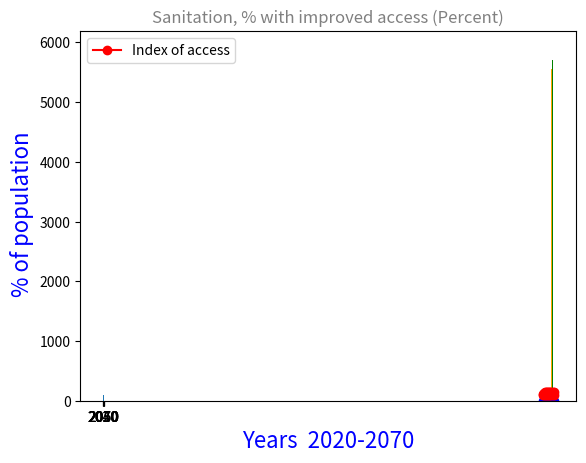
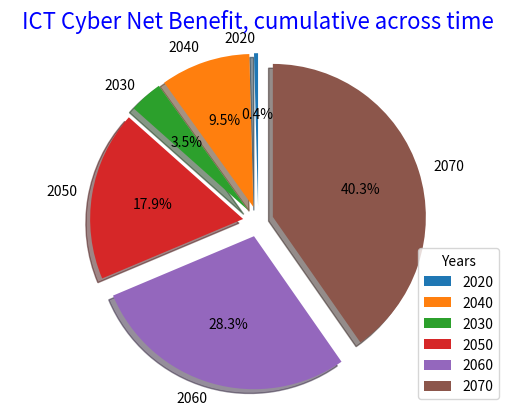
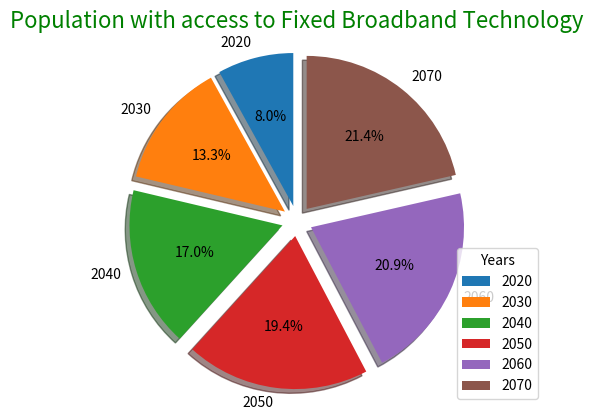

Here is the Python script that generated these plots, in order:
#!/usr/bin/env python
# coding: utf-8

# In[1]:


import pandas as pd
import matplotlib.pyplot as plt
   
Data = {'Year': [2020,2025, 2030, 2035, 2040, 2045, 2050, 2055, 2060, 2065, 2070],
        'n_phone': [114.5, 128.2, 138, 145, 148.9, 151.3, 152.8, 153.3 , 153.4, 153.3, 153.2  ]
       }
  
df = pd.DataFrame(Data,columns=['Year','n_phone'])
  
plt.plot(df['Year'], df['n_phone'], color='red', marker='o')
plt.title('Mobile phones per 100 people', fontsize=18,color='green')
plt.xlabel('Years 2020-2070', fontsize=14,color='blue')
plt.ylabel('Quantity of phones', fontsize=14,color='blue')
plt.legend(['Growth of usage'])
plt.grid(True)
plt.show()


# In[2]:


import pandas as pd
import matplotlib.pyplot as plt
   
Data = {'Year': [2020,2025, 2030, 2035, 2040, 2045, 2050, 2055, 2060, 2065, 2070],
        'n_phone': [1, 1.04, 1.05, 1.07, 1.13, 1.17, 1.19, 1.21 , 1.22, 1.23, 1.25  ]
       }
  
df = pd.DataFrame(Data,columns=['Year','n_phone'])
  
plt.plot(df['Year'], df['n_phone'], color='blue', marker='o')
plt.title('Electricity generation capacity per person', fontsize=18,color='green')
plt.xlabel('Years 2020-2070', fontsize=14,color='blue')
plt.ylabel('Kilowatt of electricity', fontsize=14,color='blue')
plt.legend(['Growth of usage'])
plt.grid(True)
plt.show()


# In[3]:


import pandas as pd
import matplotlib.pyplot as plt
   
Data = {'Year': [2020,2025, 2030, 2035, 2040, 2045, 2050, 2055, 2060, 2065, 2070],
        'n_kilowatt': [87.6, 88.6, 89.5, 91.4, 91.5, 92.7, 94.4, 95.2 , 96.2, 97.2, 97.8  ]
       }
  
df = pd.DataFrame(Data,columns=['Year','n_kilowatt'])
  
plt.plot(df['Year'], df['n_kilowatt'], color='red', marker='o')
plt.title('Population with access to electricity', fontsize=18,color='green')
plt.xlabel('Years 2020-2070', fontsize=14,color='blue')
plt.ylabel('percent of population', fontsize=14,color='blue')
plt.legend(['Index of access'])
plt.grid(True)
plt.show()


# In[4]:


import matplotlib.pyplot as plt
import pandas as pd
   
Data = {'Year': [2020,2025, 2030, 2035, 2040, 2045, 2050, 2055, 2060, 2065, 2070],
        'km': [5177.76, 5104.4, 5099.12,5121.88,5171.08,5238.63,5326.12,5430.82,5557.75,5713.8,5895.2]
       }
df = pd.DataFrame(Data,columns=['Year','km'])

New_Colors = ['green','blue','purple','brown','teal','yellow','red','black','orange']
plt.bar(df['Year'], df['km'], color=New_Colors)
plt.title('Total roads per person', fontsize=20,color='grey')
plt.xlabel('Years 2020-2070', fontsize=16,color='blue')
plt.ylabel('Kilometrs per million people', fontsize=16,color='blue')
plt.grid(False)
plt.show()


# In[5]:


import matplotlib.pyplot as plt
   
Country = ['2020','2030','2040','2050','2060','2070']
GDP_Per_Capita = [71, 84, 88, 92, 94, 96]

plt.bar(Country, GDP_Per_Capita)
plt.title('Sanitation, % with improved access (Percent)')
plt.xlabel('Years  2020-2070')
plt.ylabel(' % of population')
plt.show()


# In[7]:


import matplotlib.pyplot as plt


labels = '2020', '2040', '2030', '2050','2060','2070'
sizes = [8500, 191000, 71000, 361000, 571000,812000]
explode = (0.1, 0.1, 0.1, 0.1, 0.1, 0.1)  
fig1, ax1 = plt.subplots()
ax1.pie(sizes, explode=explode, labels=labels, autopct='%1.1f%%',
        shadow=True, startangle=90)
ax1.axis('equal') 
ax1.legend(loc='lower right', title='Years')
plt.title('ICT Cyber Net Benefit, cumulative across time', fontsize=16,color='blue')
plt.show()


# In[3]:


import matplotlib.pyplot as plt


labels = '2020', '2030', '2040', '2050','2060','2070'
sizes = [18.7, 30.9, 39.5, 45.2,48.6, 49.9]
explode = (0.1, 0.1, 0.1, 0.1, 0.1, 0.1)  
fig1, ax1 = plt.subplots()
ax1.pie(sizes, explode=explode, labels=labels, autopct='%1.1f%%',
        shadow=True, startangle=90)
ax1.axis('equal') 
ax1.legend(loc='lower right', title='Years')
plt.title('Population with access to Fixed Broadband Technology', fontsize=16,color='green')
plt.show()


# In[ ]:




